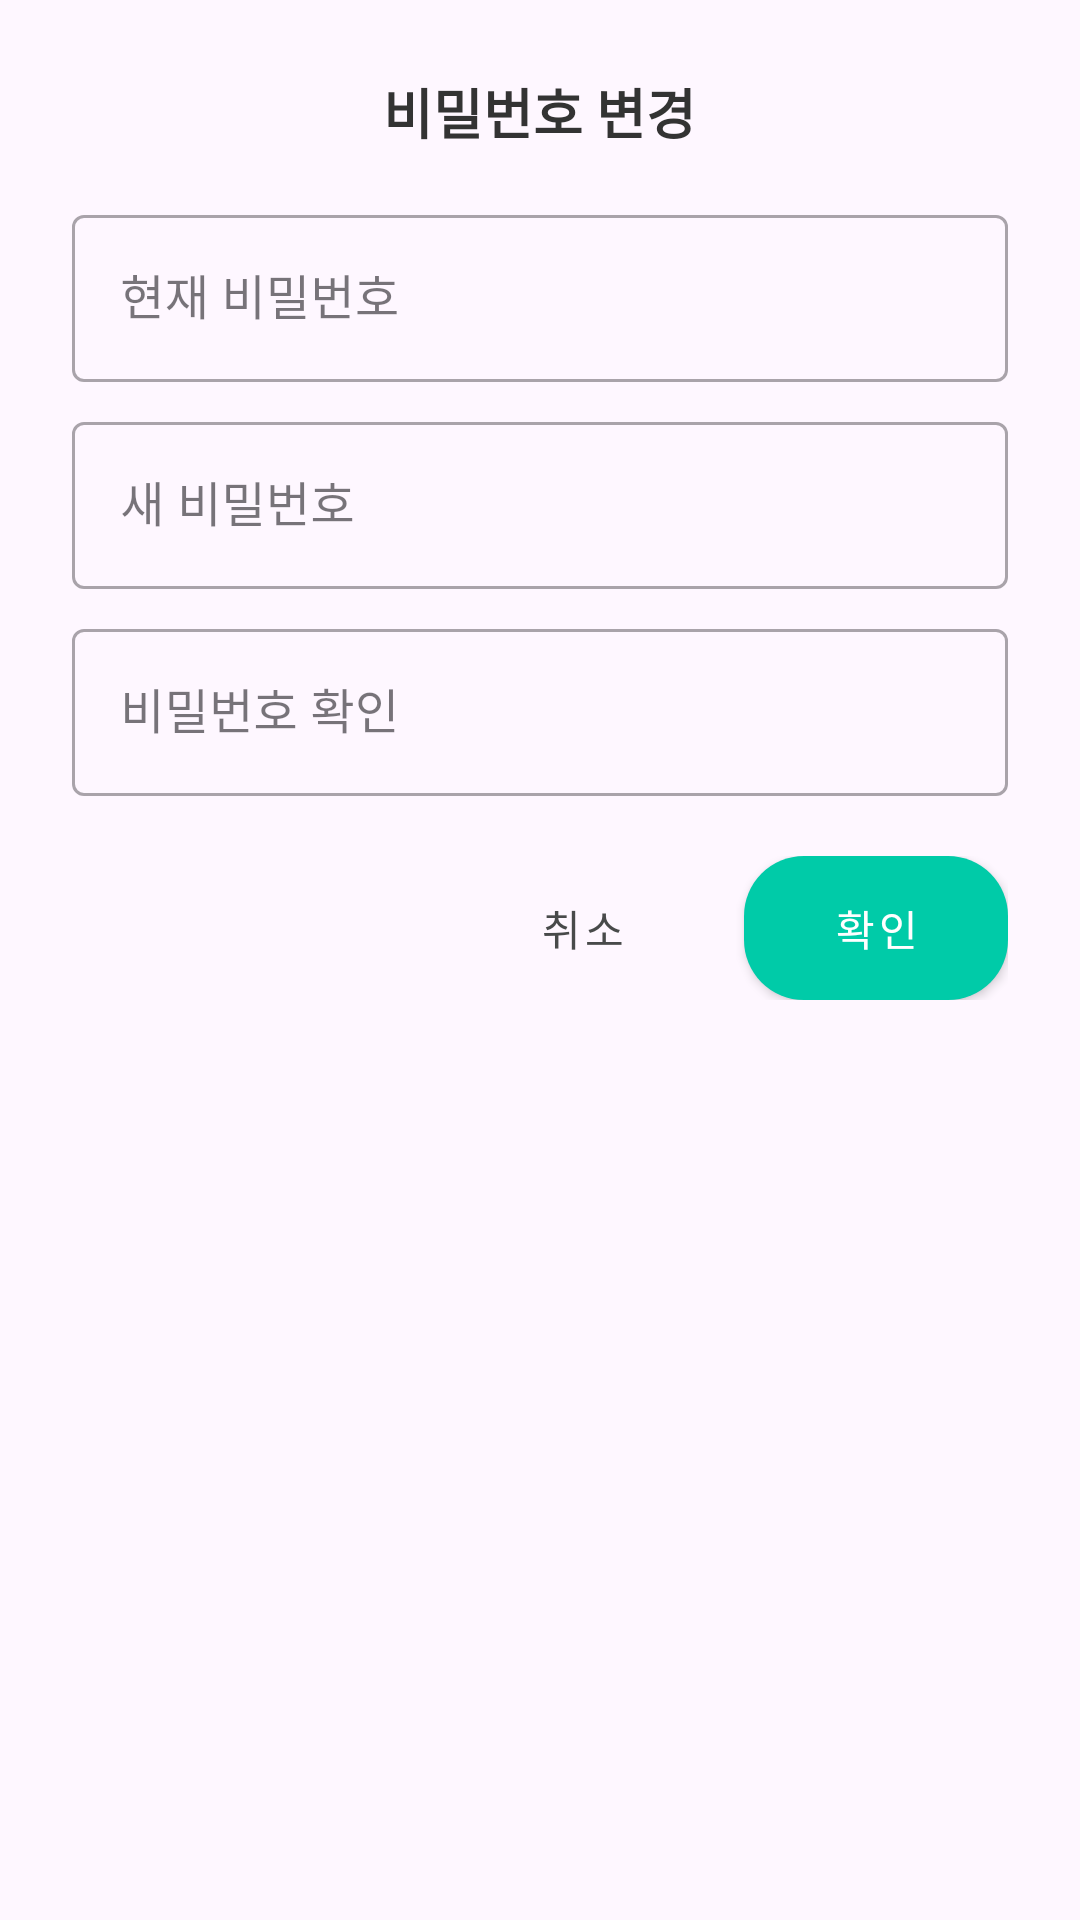

Layout XML and referenced resources for this Android screen:
<!-- AndroidManifest.xml: application theme Base.Theme.JJB20 -->
<!-- res/layout/dialog_edit_password.xml -->
<?xml version="1.0" encoding="utf-8"?>
<LinearLayout xmlns:android="http://schemas.android.com/apk/res/android"
    xmlns:app="http://schemas.android.com/apk/res-auto"
    android:orientation="vertical"
    android:padding="24dp"
    android:layout_width="match_parent"
    android:layout_height="wrap_content">

    <TextView
        android:layout_width="wrap_content"
        android:layout_height="wrap_content"
        android:text="비밀번호 변경"
        android:textSize="18sp"
        android:textStyle="bold"
        android:layout_gravity="center_horizontal"
        android:textColor="#333333"
        android:fontFamily="@font/cafe24ssurround_v2" />

    <com.google.android.material.textfield.TextInputLayout
        android:layout_width="match_parent"
        android:layout_height="wrap_content"
        android:layout_marginTop="16dp"
        style="@style/Widget.MaterialComponents.TextInputLayout.OutlinedBox">

        <com.google.android.material.textfield.TextInputEditText
            android:id="@+id/editPasswordCurrent"
            android:layout_width="match_parent"
            android:layout_height="wrap_content"
            android:hint="현재 비밀번호"
            android:inputType="textPassword"
            android:textColor="@color/basic4"
            android:textColorHint="@color/basic3" />
    </com.google.android.material.textfield.TextInputLayout>

    <com.google.android.material.textfield.TextInputLayout
        android:layout_width="match_parent"
        android:layout_height="wrap_content"
        android:layout_marginTop="8dp"
        style="@style/Widget.MaterialComponents.TextInputLayout.OutlinedBox">

        <com.google.android.material.textfield.TextInputEditText
            android:id="@+id/editPasswordInput"
            android:layout_width="match_parent"
            android:layout_height="wrap_content"
            android:hint="새 비밀번호"
            android:inputType="textPassword"
            android:textColor="@color/basic4"
            android:textColorHint="@color/basic3" />
    </com.google.android.material.textfield.TextInputLayout>

    <com.google.android.material.textfield.TextInputLayout
        android:layout_width="match_parent"
        android:layout_height="wrap_content"
        android:layout_marginTop="8dp"
        style="@style/Widget.MaterialComponents.TextInputLayout.OutlinedBox">

        <com.google.android.material.textfield.TextInputEditText
            android:id="@+id/editPasswordConfirm"
            android:layout_width="match_parent"
            android:layout_height="wrap_content"
            android:hint="비밀번호 확인"
            android:inputType="textPassword"
            android:textColor="@color/basic4"
            android:textColorHint="@color/basic3" />
    </com.google.android.material.textfield.TextInputLayout>

    <LinearLayout
        android:orientation="horizontal"
        android:layout_width="match_parent"
        android:layout_height="wrap_content"
        android:gravity="end"
        android:layout_marginTop="20dp">

        <com.google.android.material.button.MaterialButton
            android:id="@+id/btnCancelPassword"
            style="@style/Widget.MaterialComponents.Button.TextButton"
            android:layout_width="wrap_content"
            android:layout_height="wrap_content"
            android:text="취소"
            android:textColor="@color/basic4" />

        <com.google.android.material.button.MaterialButton
            android:id="@+id/btnConfirmPassword"
            style="@style/Widget.MaterialComponents.Button"
            android:layout_width="wrap_content"
            android:layout_height="wrap_content"
            android:text="확인"
            android:background="@drawable/btn_mainbtn"
            app:backgroundTint="@color/mainColor1"
            android:textColor="@color/white"
            android:layout_marginStart="10dp" />
    </LinearLayout>
</LinearLayout>
<!-- resources referenced by this layout -->
<resources>
  <color name="basic3">#959B9B</color>
  <color name="basic4">#484A4A</color>
  <color name="mainColor1">#00CBA8</color>
  <color name="white">#FFFFFFFF</color>
  <!-- drawable btn_mainbtn (drawable) -->
  <?xml version="1.0" encoding="utf-8"?>
  <shape xmlns:android="http://schemas.android.com/apk/res/android"
      android:shape="rectangle">
  
      
      <solid android:color="@color/mainColor1" />
  
  
  
      
      <corners android:radius="20dp" />
  
  </shape>
  <style name="Base.Theme.JJB20" parent="Theme.Material3.Light.NoActionBar">
          
  
          
          <item name="android:windowLightStatusBar">true</item>
  
          
          <item name="android:statusBarColor">@color/white</item>
  
          
          <item name="android:navigationBarColor">@color/white</item>
      </style>
</resources>
